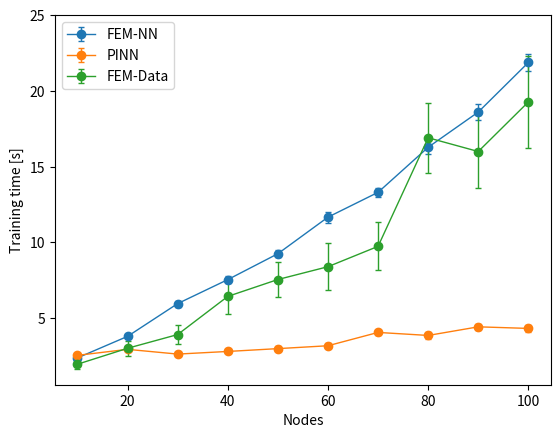
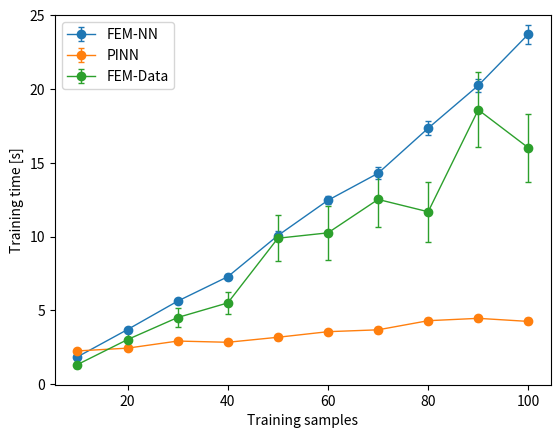

Source code (Python) for these figures, in order:
import matplotlib.pyplot as plt

time = [10,20,30,40,50,60,70,80,90,100]

FENN_mean_25_64_node_32 = [1.8506933975219726, 3.701723518371582, 5.625932130813599, 7.278451156616211, 10.068360977172851, 12.457357397079468, 14.285547351837158, 17.339757080078126, 20.235250654220582, 23.712754344940187]
FENN_std_25_64_node_32 = [0.05022904905419553, 0.11016856385114164, 0.14466558187628936, 0.16992759021313109, 0.28356188300809526, 0.27737141842424007, 0.4195988839465519, 0.47414371353316076, 0.4704498693500847, 0.6360498874511469]

FENN_mean_25_64_training_sample_32 = [2.3880599784851073, 3.807663125991821, 5.969222345352173, 7.551714725494385, 9.259387197494506, 11.671815557479858, 13.309533824920655, 16.282719612121582, 18.605581197738648, 21.876434545516968]
FENN_std_25_64_training_sample_32 = [0.10013035846061624, 0.11379815896261813, 0.2030665203617989, 0.22426289215597714, 0.2346544090534341, 0.3659013634575109, 0.31485826901273584, 0.4307797302169635, 0.5161315212410621, 0.5437001436936862]

PINN_mean_25_64_node_32 = [2.2516463565826417, 2.440104751586914, 2.92050745010376, 2.8376584529876707, 3.1772038650512697, 3.555400724411011, 3.6816700172424315, 4.299614534378052, 4.459637908935547, 4.251046285629273]
PINN_std_25_64_node_32 = [0.12017975084378973, 0.12787484291985715, 0.12198739518192273, 0.14429313708592237, 0.18691086780771954, 0.14492939070891278, 0.1936611495048843, 0.1801473824474563, 0.16670780851638828, 0.20742269763221216]

PINN_mean_25_64_training_sample_32 = [2.5559467220306398, 2.9506928062438966, 2.6385477638244628, 2.811958236694336, 2.9985432052612304, 3.188494701385498, 4.067357053756714, 3.868253173828125, 4.4367209243774415, 4.331764421463013]
PINN_std_25_64_training_sample_32 =  [0.12046082218799385, 0.12621416832899782, 0.08941317411857663, 0.11711086131386036, 0.17588533909650234, 0.1703010142128625, 0.1825193542538665, 0.20419979317754433, 0.1934009529012336, 0.2356138334957329]

FEM_data_mean_25_64_nodes_32 = [1.3284715938568115, 3.022663459777832, 4.5153796577453615, 5.50475432395935, 9.88652455329895, 10.251133222579956, 12.514830322265626, 11.679143466949462, 18.58620283126831, 16.010207710266112]
FEM_data_std_25_64_nodes_32  = [0.20478529276887905, 0.495502327297591, 0.6707914902627338, 0.7618562471923195, 1.5452217154817238, 1.8111878921347007, 1.8789577703542517, 2.034781953800662, 2.529513214646479, 2.318478179636675]

FEM_data_mean_25_64_training_sample_32 =  [1.9699179077148437, 3.021744613647461, 3.9272296237945556, 6.4434688282012935, 7.557758827209472, 8.403686380386352, 9.746321926116943, 16.908672323226927, 16.002325201034544, 19.273108673095702]
FEM_data_std_25_64_training_sample_32 = [0.31427658267123826, 0.49760026198655083, 0.6276538083331986, 1.1624356836723158, 1.160643627010637, 1.5516295766992, 1.5768122015652892, 2.3076060822096043, 2.4381554706816795, 3.044871394463406]

plt.figure(1)
plt.errorbar(time,FENN_mean_25_64_training_sample_32,FENN_std_25_64_training_sample_32,label='FEM-NN', fmt='-o',capsize=2, linewidth=1)
plt.errorbar(time,PINN_mean_25_64_training_sample_32,PINN_std_25_64_training_sample_32,label='PINN', fmt='-o',capsize=2, linewidth=1)
plt.errorbar(time,FEM_data_mean_25_64_training_sample_32,FEM_data_std_25_64_training_sample_32,label='FEM-Data', fmt='-o',capsize=2, linewidth=1)
plt.xlabel('Nodes')
plt.ylabel('Training time [s]')
plt.legend(loc='upper left')
plt.ylim((None,25))
plt.savefig('No of node time_25_SE_1.png')


plt.figure(2)
plt.errorbar(time,FENN_mean_25_64_node_32,FENN_std_25_64_node_32,label='FEM-NN', fmt='-o',capsize=2, linewidth=1)
plt.errorbar(time,PINN_mean_25_64_node_32,PINN_std_25_64_node_32,label='PINN', fmt='-o',capsize=2, linewidth=1)
plt.errorbar(time,FEM_data_mean_25_64_nodes_32,FEM_data_std_25_64_nodes_32,label='FEM-Data', fmt='-o',capsize=2, linewidth=1)
plt.xlabel('Training samples')
plt.ylabel('Training time [s]')
plt.legend(loc='upper left')
plt.ylim((None,25))
plt.savefig('No of training sample time_25_SE_1.png')